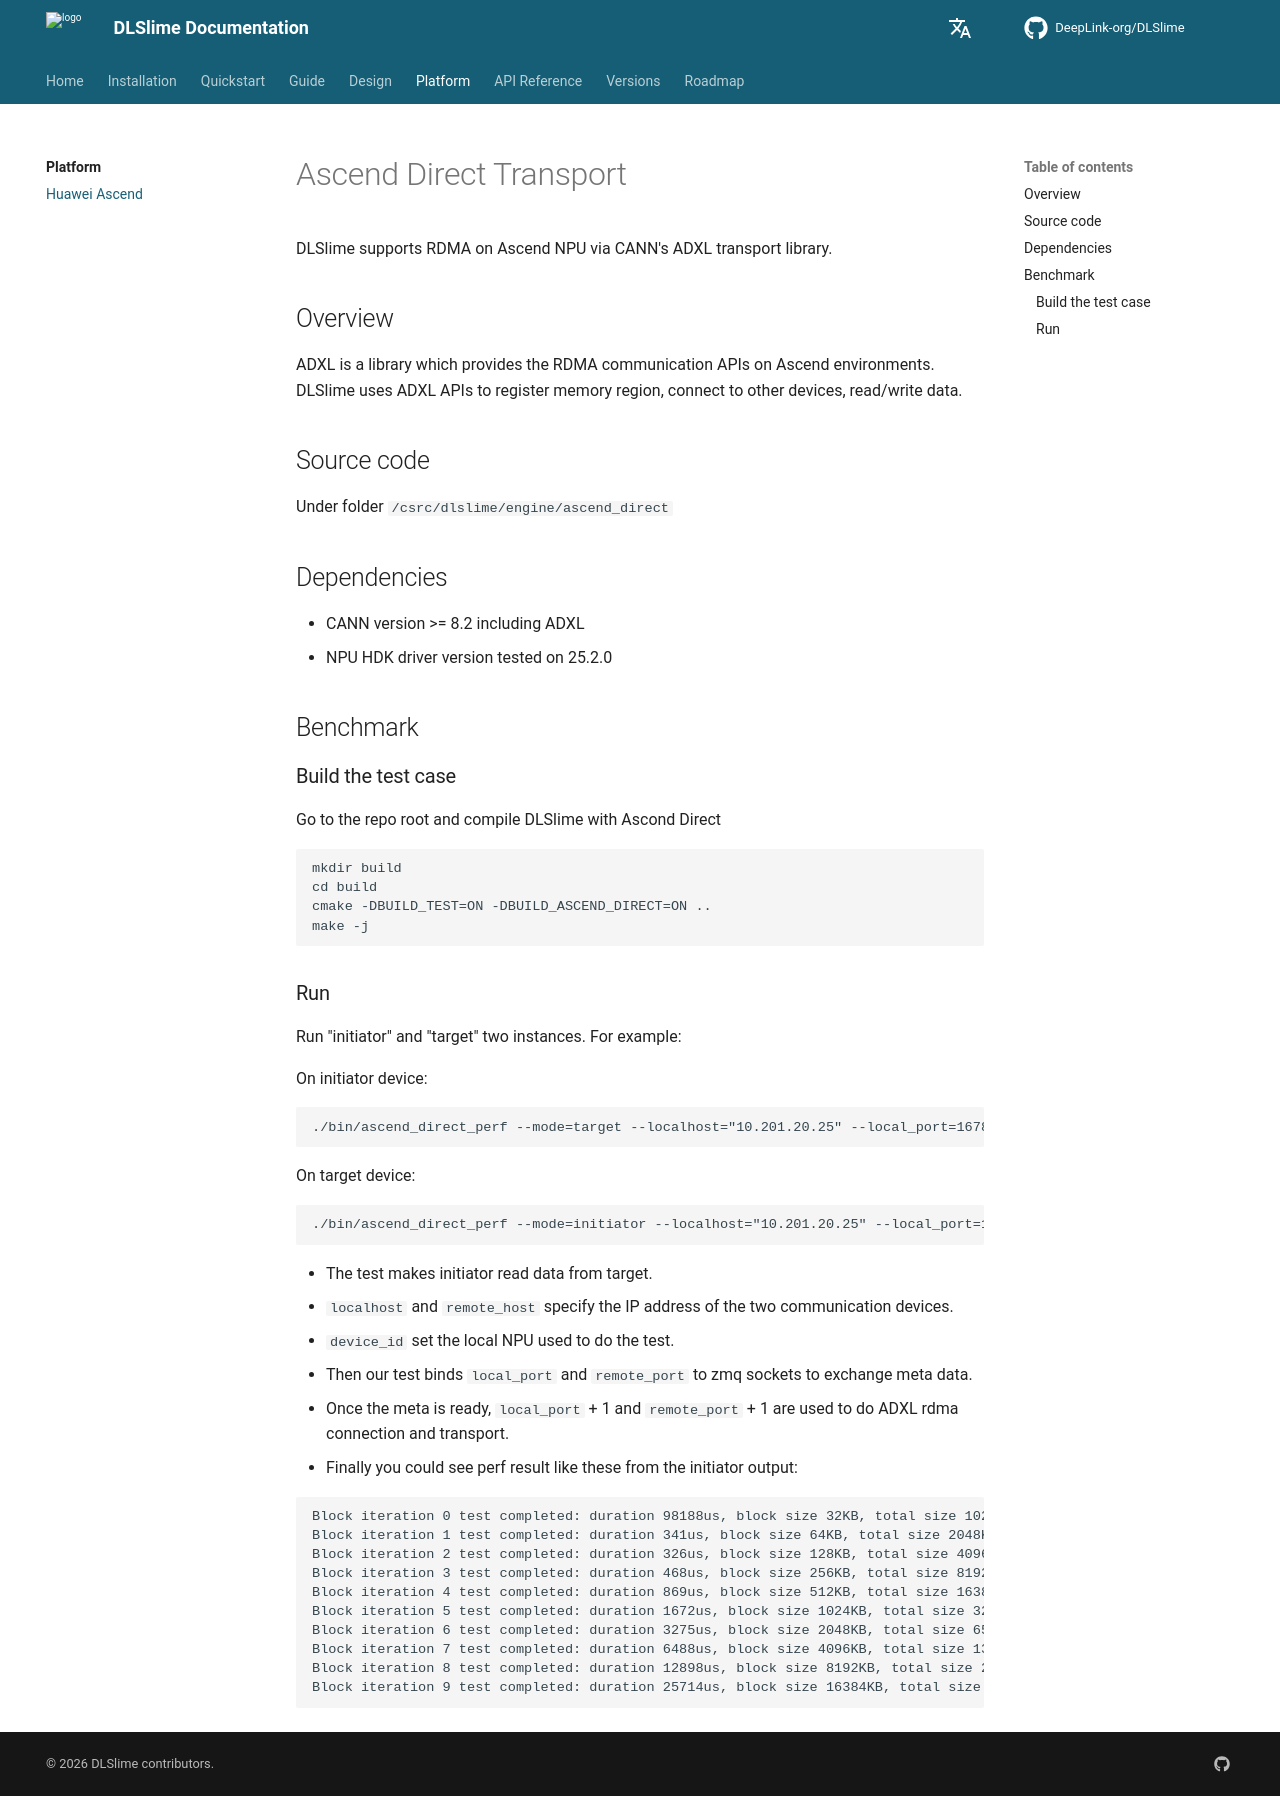

repository: DeepLink-org/DLSlime · page: 0.1.21/platform/huawei-ascend/index.html · generator: mkdocs

# Ascend Direct Transport

DLSlime supports RDMA on Ascend NPU via CANN's ADXL transport library.

## Overview

ADXL is a library which provides the RDMA communication APIs on Ascend environments.
DLSlime uses ADXL APIs to register memory region, connect to other devices, read/write data.

## Source code

Under folder `/csrc/dlslime/engine/ascend_direct`

## Dependencies

- CANN version >= 8.2 including ADXL
- NPU HDK driver version tested on 25.2.0

## Benchmark

### Build the test case

Go to the repo root and compile DLSlime with Ascond Direct

```
mkdir build
cd build
cmake -DBUILD_TEST=ON -DBUILD_ASCEND_DIRECT=ON ..
make -j
```

### Run

Run "initiator" and "target" two instances. For example:

On initiator device:

```
./bin/ascend_direct_perf --mode=target --localhost="10.201.20.25" --local_port=16789 --remote_host="10.201.20.25" --remote_port=16777 --device_id=0
```

On target device:

```
./bin/ascend_direct_perf --mode=initiator --localhost="10.201.20.25" --local_port=16777 --remote_host="10.201.20.25" --remote_port=16789 --device_id=2
```

- The test makes initiator read data from target.
- `localhost` and `remote_host` specify the IP address of the two communication devices.
- `device_id` set the local NPU used to do the test.
- Then our test binds `local_port` and `remote_port` to zmq sockets to exchange meta data.
- Once the meta is ready, `local_port` + 1 and `remote_port` + 1 are used to do ADXL rdma connection and transport.
- Finally you could see perf result like these from the initiator output:

```
Block iteration 0 test completed: duration 98188us, block size 32KB, total size 1024KB, throughput 0.01 GB/s
Block iteration 1 test completed: duration 341us, block size 64KB, total size 2048KB, throughput 6.15 GB/s
Block iteration 2 test completed: duration 326us, block size 128KB, total size 4096KB, throughput 12.87 GB/s
Block iteration 3 test completed: duration 468us, block size 256KB, total size 8192KB, throughput 17.92 GB/s
Block iteration 4 test completed: duration 869us, block size 512KB, total size 16384KB, throughput 19.31 GB/s
Block iteration 5 test completed: duration 1672us, block size 1024KB, total size 32768KB, throughput 20.07 GB/s
Block iteration 6 test completed: duration 3275us, block size 2048KB, total size 65536KB, throughput 20.49 GB/s
Block iteration 7 test completed: duration 6488us, block size 4096KB, total size 131072KB, throughput 20.69 GB/s
Block iteration 8 test completed: duration 12898us, block size 8192KB, total size 262144KB, throughput 20.81 GB/s
Block iteration 9 test completed: duration 25714us, block size 16384KB, total size 524288KB, throughput 20.88 GB/s
```
